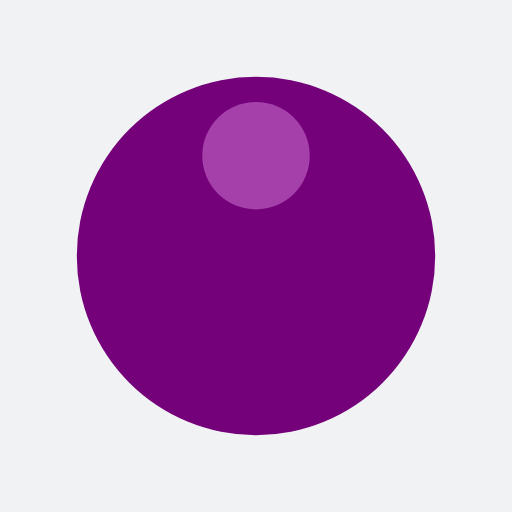
t = 0.00 s
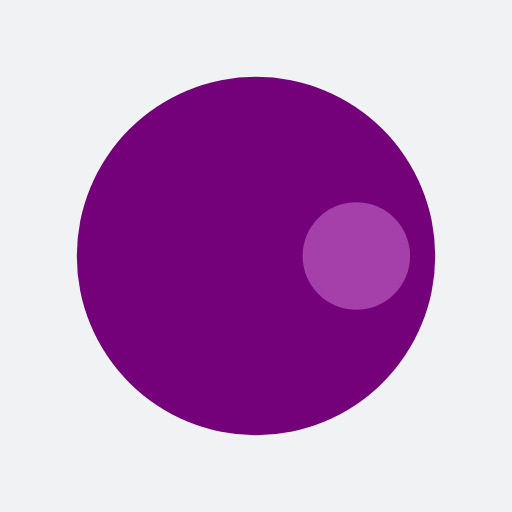
t = 0.25 s
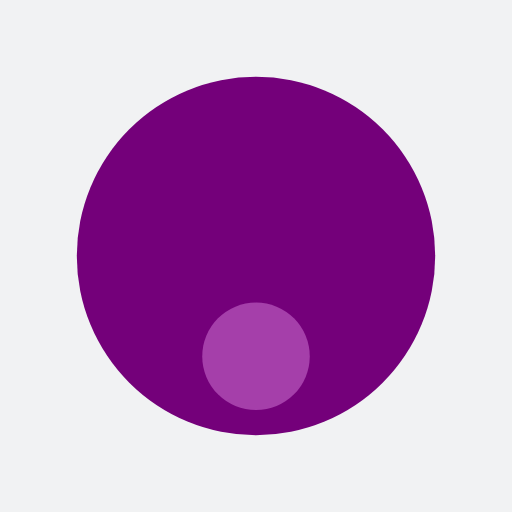
t = 0.50 s
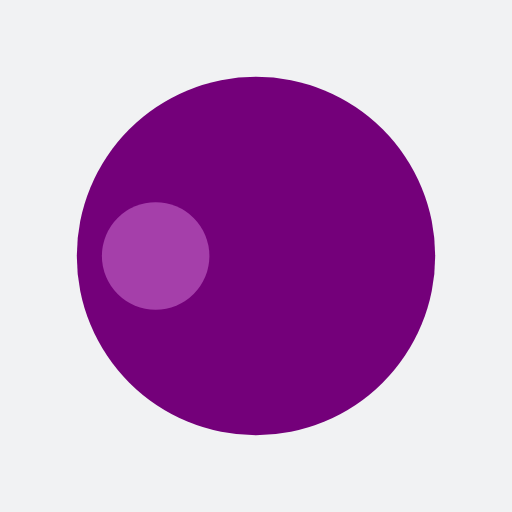
t = 0.75 s

The animated SVG that drew these frames (rendered in a browser with its animation timeline set to each time). Animation: 1 SMIL element (animateTransform=1); one cycle of 1.00 s, repeats indefinitely.

<?xml version="1.0" encoding="utf-8"?>
<svg xmlns="http://www.w3.org/2000/svg" xmlns:xlink="http://www.w3.org/1999/xlink" style="margin: auto; background: rgb(241, 242, 243); display: block; shape-rendering: auto;" width="100px" height="100px" viewBox="0 0 100 100" preserveAspectRatio="xMidYMid">
<g transform="translate(50,50)">
  <g transform="scale(0.7)">
  <circle cx="0" cy="0" r="50" fill="#74007a"></circle>
  <circle cx="0" cy="-28" r="15" fill="#a53faa">
    <animateTransform attributeName="transform" type="rotate" dur="1s" repeatCount="indefinite" keyTimes="0;1" values="0 0 0;360 0 0"></animateTransform>
  </circle>
  </g>
</g>
<!-- [ldio] generated by https://loading.io/ --></svg>
